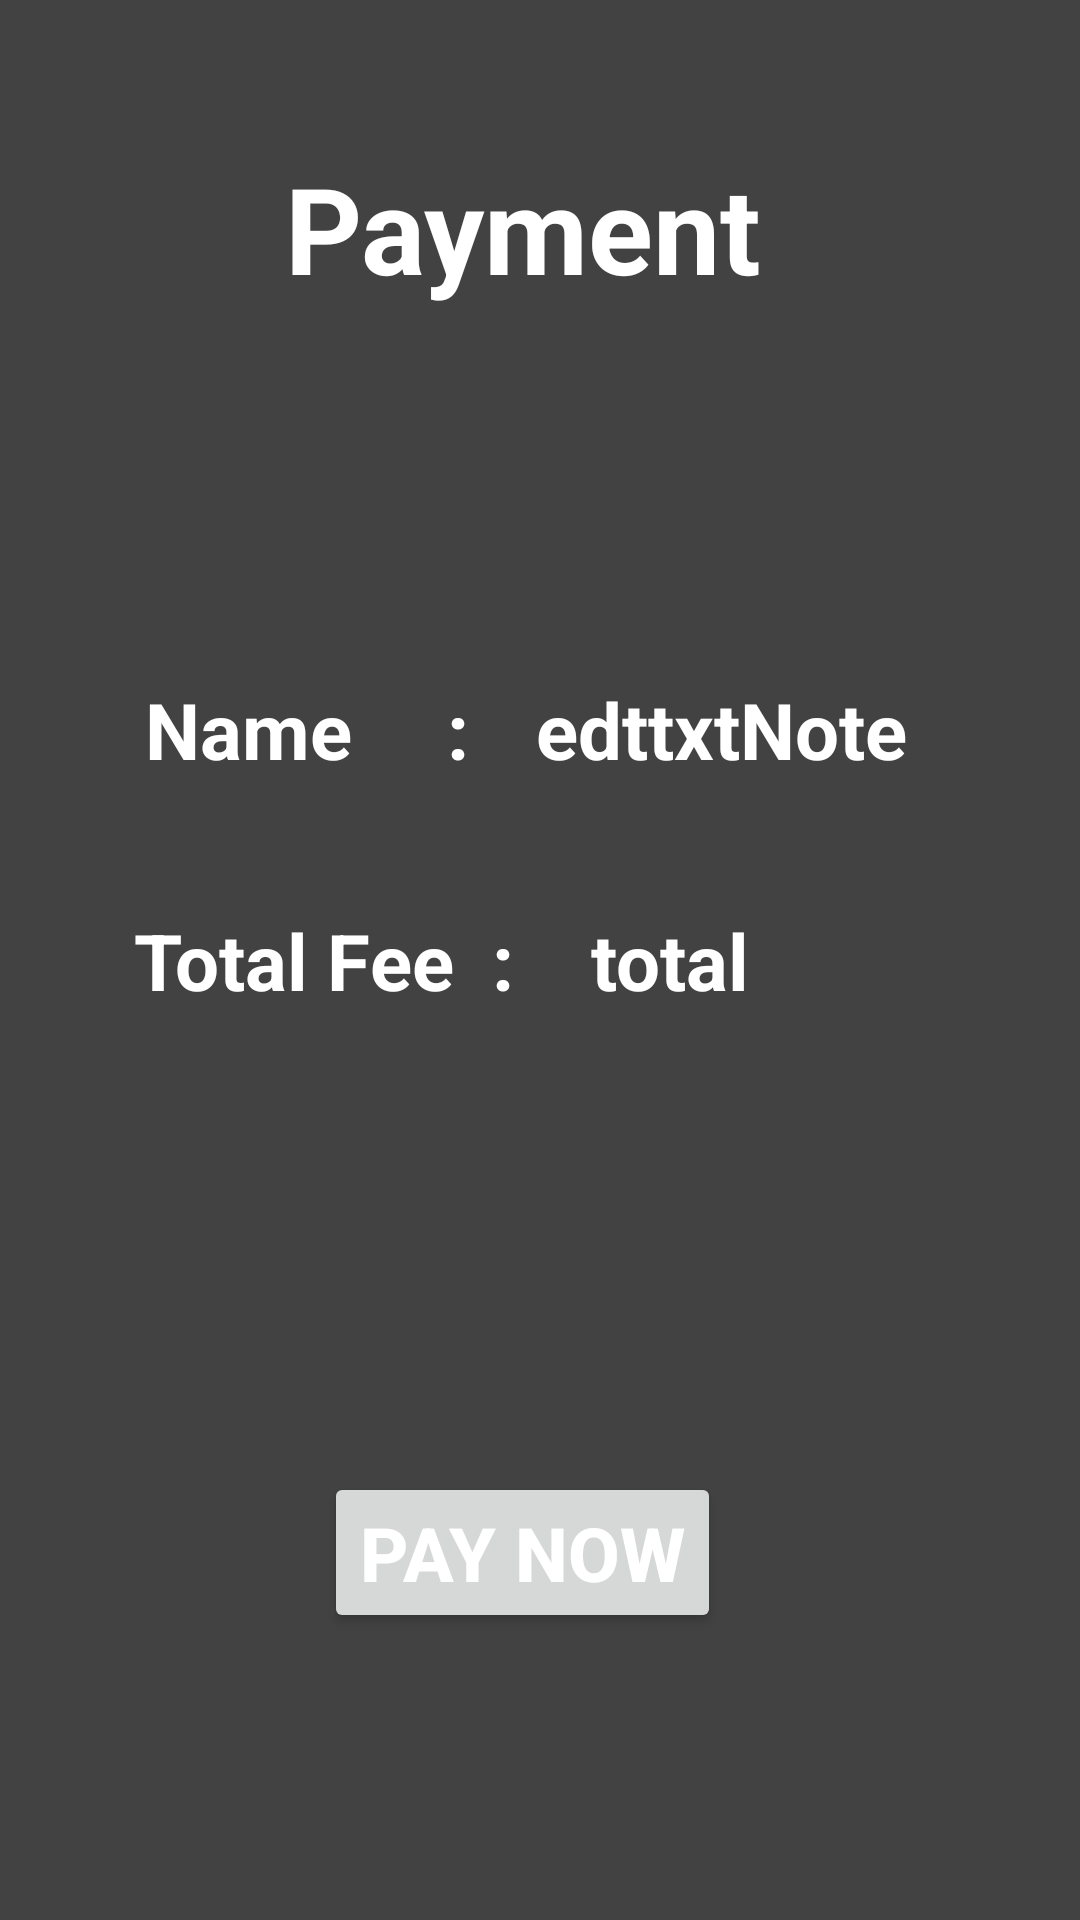

This screen was rendered from an Android layout file. Write that file and the resources it references.
<!-- AndroidManifest.xml: application theme Theme.PICKDROP -->
<!-- res/layout/activity_payment.xml -->
<?xml version="1.0" encoding="utf-8"?>
<androidx.constraintlayout.widget.ConstraintLayout xmlns:android="http://schemas.android.com/apk/res/android"
    xmlns:app="http://schemas.android.com/apk/res-auto"
    xmlns:tools="http://schemas.android.com/tools"
    android:layout_width="match_parent"
    android:background="@color/cardview_dark_background"
    android:layout_height="match_parent"
    tools:context=".payment">

    <TextView

        android:layout_width="wrap_content"
        android:layout_height="wrap_content"
        android:text="Payment "
        android:textColor="@color/white"
        android:textSize="40sp"
        android:textStyle="bold"
        app:layout_constraintBottom_toBottomOf="parent"
        app:layout_constraintEnd_toEndOf="parent"
        app:layout_constraintHorizontal_bias="0.498"
        app:layout_constraintStart_toStartOf="parent"
        app:layout_constraintTop_toTopOf="parent"
        app:layout_constraintVertical_bias="0.084" />

    <TextView

        android:layout_width="wrap_content"
        android:layout_height="wrap_content"
        android:text="Total Fee  :"
        android:textColor="@color/white"
        android:textSize="26sp"
        android:textStyle="bold"
        app:layout_constraintBottom_toBottomOf="parent"
        app:layout_constraintEnd_toEndOf="parent"
        app:layout_constraintHorizontal_bias="0.192"
        app:layout_constraintStart_toStartOf="parent"
        app:layout_constraintTop_toTopOf="parent" />





    <TextView
        android:id="@+id/edttxtTotal"
        android:layout_width="wrap_content"
        android:layout_height="wrap_content"
        android:text="total"
        android:textColor="@color/white"
        android:textSize="26sp"
        android:textStyle="bold"
        app:layout_constraintBottom_toBottomOf="parent"
        app:layout_constraintEnd_toEndOf="parent"
        app:layout_constraintHorizontal_bias="0.641"
        app:layout_constraintStart_toStartOf="parent"
        app:layout_constraintTop_toTopOf="parent" />

    <TextView

        android:layout_width="wrap_content"
        android:layout_height="wrap_content"
        android:text="Name     :"
        android:textColor="@color/white"
        android:textSize="26sp"
        android:textStyle="bold"
        app:layout_constraintBottom_toBottomOf="parent"
        app:layout_constraintEnd_toEndOf="parent"
        app:layout_constraintHorizontal_bias="0.192"
        app:layout_constraintStart_toStartOf="parent"
        app:layout_constraintTop_toTopOf="parent"
        app:layout_constraintVertical_bias="0.373" />

    <TextView
        android:id="@+id/edttxtNote"
        android:layout_width="wrap_content"
        android:layout_height="wrap_content"
        android:text="edttxtNote"
        android:textColor="@color/white"
        android:textSize="26sp"
        android:textStyle="bold"
        app:layout_constraintBottom_toBottomOf="parent"
        app:layout_constraintEnd_toEndOf="parent"
        app:layout_constraintHorizontal_bias="0.756"
        app:layout_constraintStart_toStartOf="parent"
        app:layout_constraintTop_toTopOf="parent"
        app:layout_constraintVertical_bias="0.373" />

    <Button
        android:id="@+id/btnPaybill"
        android:layout_width="wrap_content"
        android:layout_height="wrap_content"
        android:text="Pay Now"
        android:textColor="@color/white"
        android:textSize="25sp"
        android:textStyle="bold"
        app:layout_constraintBottom_toBottomOf="parent"
        app:layout_constraintEnd_toEndOf="parent"
        app:layout_constraintHorizontal_bias="0.474"
        app:layout_constraintStart_toStartOf="parent"
        app:layout_constraintTop_toTopOf="parent"
        app:layout_constraintVertical_bias="0.837" />

</androidx.constraintlayout.widget.ConstraintLayout>
<!-- resources referenced by this layout -->
<resources>
  <color name="white">#FFFFFF</color>
  <style name="Theme.PICKDROP" parent="Theme.MaterialComponents.DayNight.DarkActionBar">
          
          <item name="colorPrimary">@color/purple_500</item>
          <item name="colorPrimaryVariant">@color/purple_700</item>
          <item name="colorOnPrimary">@color/white</item>
          
          <item name="colorSecondary">@color/teal_200</item>
          <item name="colorSecondaryVariant">@color/teal_700</item>
          <item name="colorOnSecondary">@color/black</item>
          
          <item name="android:statusBarColor" tools:targetApi="l">?attr/colorPrimaryVariant</item>
          
      </style>
  <color name="purple_500">#FF6200EE</color>
  <color name="purple_700">#FF3700B3</color>
  <color name="teal_200">#FF03DAC5</color>
  <color name="teal_700">#FF018786</color>
  <color name="black">#FF000000</color>
</resources>
